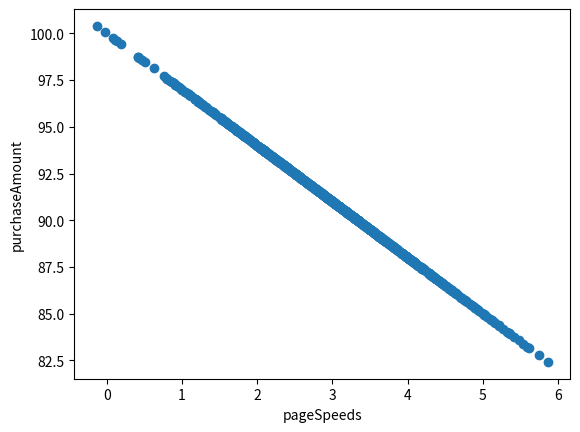

Write Python code to recreate this figure.
import matplotlib.pyplot as np
import numpy as np
from pylab import *

def de_mean(x):
    xmean = mean(x)
    return [xi - xmean for xi in x]

def covariance(x, y):
    n = len(x)
    return dot(de_mean(x), de_mean(y)) / (n-1)

def correlation(x, y):
    stddevx = x.std()
    stddevy = y.std()
    return covariance(x,y) / stddevx / stddevy  #In real life you'd check for divide by zero here




# Covariance is sensitive to the units used in the variables,
# which makes it difficult to interpret.
# Correlation normalizes everything by their standard deviations,
# giving you an easier to understand value that
# ranges from -1 (for a perfect inverse correlation) to 1 (for a perfect positive correlation):

# ------------------------------------------------------------------------


# We can force a perfect correlation by fabricating a totally linear relationship
# (again, it's not exactly -1 just due to precision errors,
# but it's close enough to tell us there's a really good correlation here):
pageSpeeds = np.random.normal(3.0, 1.0, 1000)
purchaseAmount = 100 - pageSpeeds * 3
print("pageSpeeds = ", pageSpeeds)
print("purchaseAmount = ", purchaseAmount)


print("--------------------------------------")
print("pageSpeeds = ", pageSpeeds)
print("purchaseAmount = ", purchaseAmount)


print("--------------------------------------")

correla = correlation(pageSpeeds, purchaseAmount)
print(correla)

print("----------------------------")

co = covariance (pageSpeeds, purchaseAmount)
print("covariance = ",co)

conumpy = np.cov(pageSpeeds, purchaseAmount)
print("covariance by numpy = ", conumpy)

print("----------------------------------------------")
num_py = np.corrcoef(pageSpeeds, purchaseAmount)
print(num_py)


scatter(pageSpeeds, purchaseAmount)
plt.xlabel('pageSpeeds')
plt.ylabel('purchaseAmount')
plt.savefig('co.png')
plt.show()